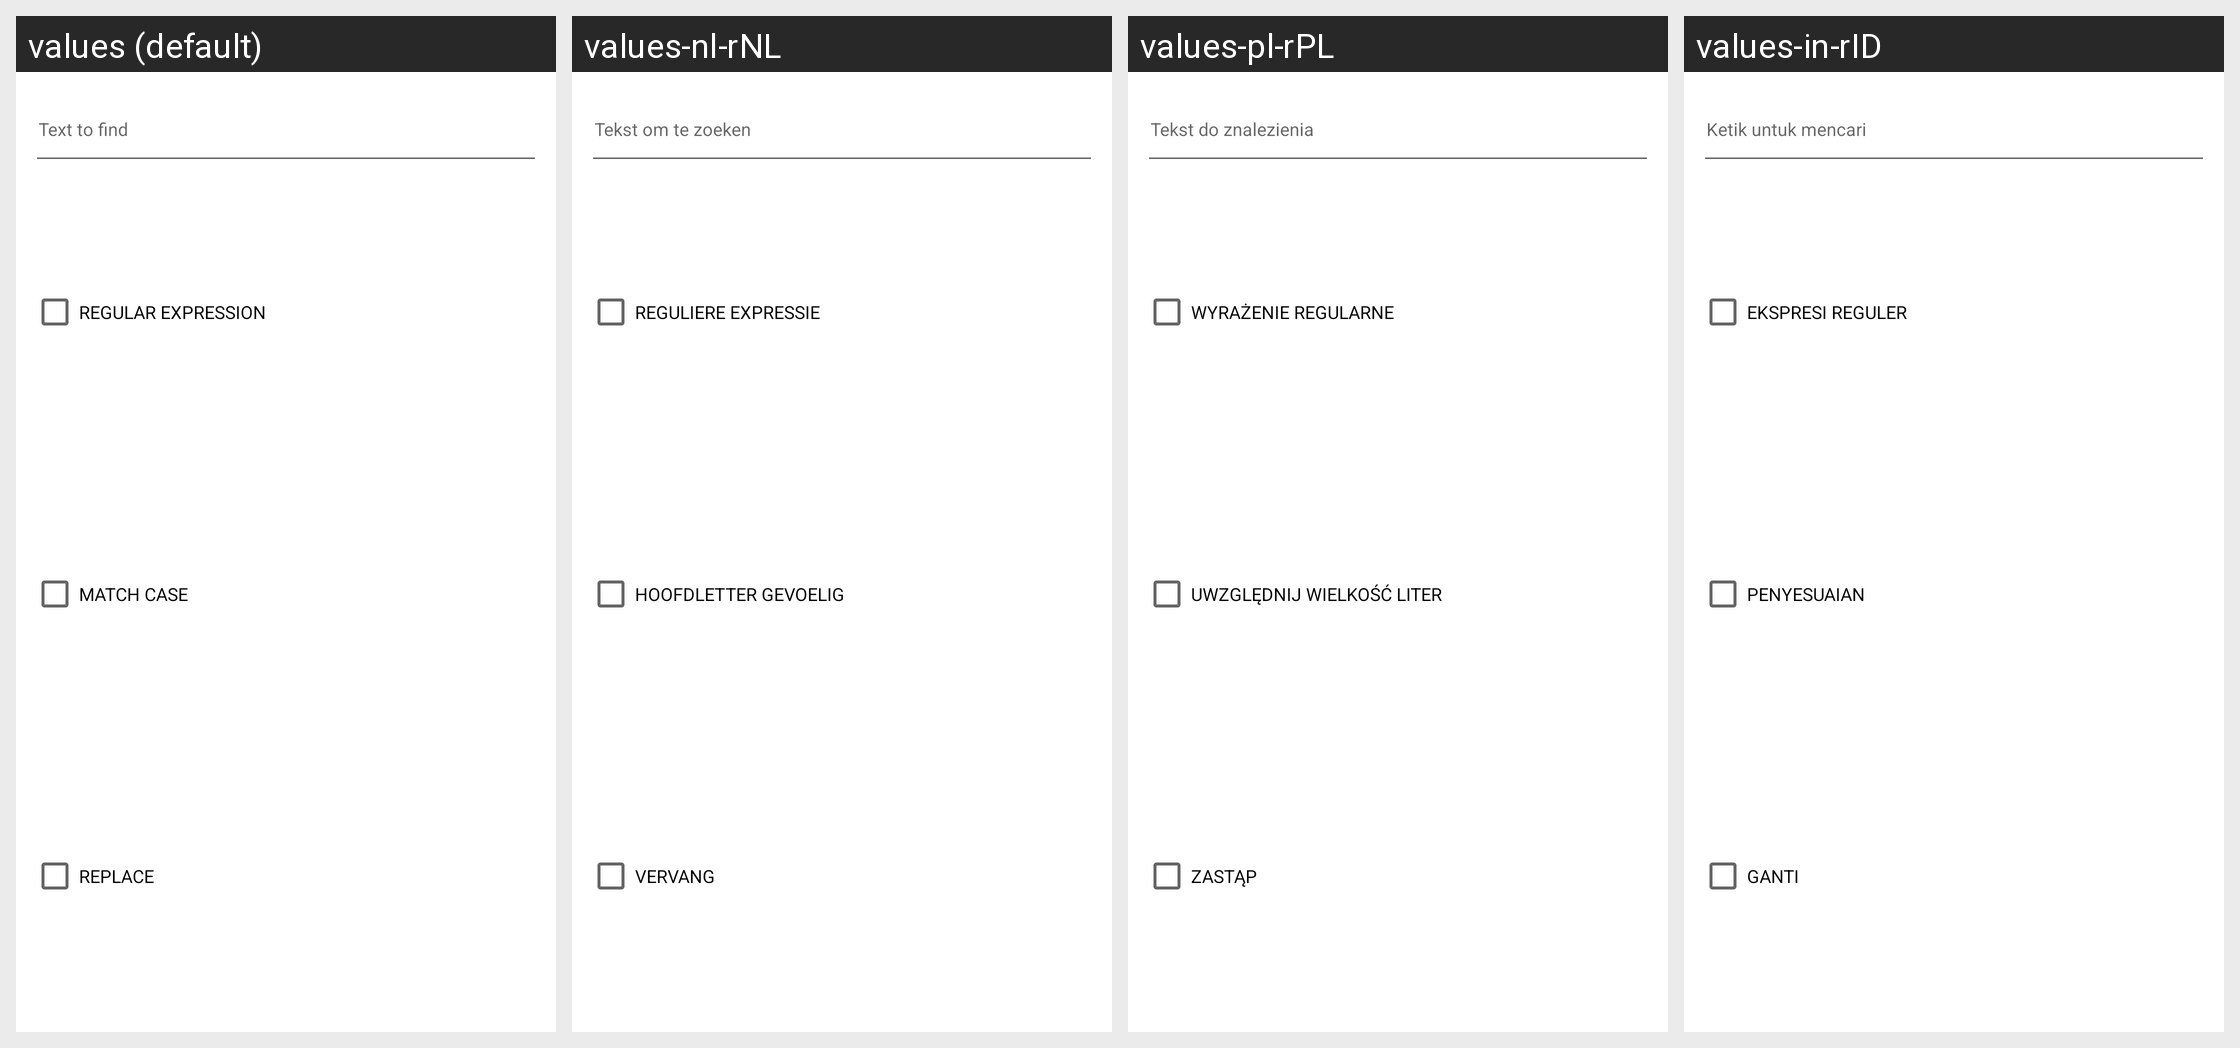

The Android screen above is rendered under several locales of the same app. Produce the string resources it draws, with the default and per-locale values.
Android screen res/layout/dialog_fragment_find_text.xml rendered under 4 locales, left to right: values (default), values-nl-rNL, values-pl-rPL, values-in-rID. Device: Nexus 5 (rendered at 1080×1920; each locale shown at half size, 540×960, under a caption strip naming it); theme Theme.MaterialComponents.DayNight.NoActionBar.
Other locales in the repository, not shown: values-af-rZA, values-ar-rSA, values-ca-rES, values-cs-rCZ, values-da-rDK, values-de-rDE, values-el-rGR, values-es-rES, values-es-rMX, values-fi-rFI, values-fil-rPH, values-fr-rFR, values-gl-rES, values-hi-rIN, values-hu-rHU, values-it-rIT, values-iw-rIL, values-ja-rJP, values-ko-rKR, values-lb-rLU, values-mk-rMK, values-mn-rMN, values-ms-rMY, values-no-rNO, values-pt-rBR, values-pt-rPT, values-ro-rRO, values-ru-rRU, values-sk-rSK, values-sl-rSI, values-sq-rAL, values-sv-rSE, values-tr-rTR, values-uk-rUA, values-vi-rVN, values-zh-rCN, values-zh-rHK, values-zh-rTW.
Strings drawn on this screen, with the default value and each locale's value (text and hints the layout hard-codes, and strings that could not be matched under every locale, appear in the picture but are not listed):

text_to_find
  values: Text to find
  values-nl-rNL: Tekst om te zoeken
  values-pl-rPL: Tekst do znalezienia
  values-in-rID: Ketik untuk mencari

regular_expression
  values: Regular Expression
  values-nl-rNL: Reguliere expressie
  values-pl-rPL: Wyrażenie regularne
  values-in-rID: Ekspresi Reguler

match_case
  values: Match case
  values-nl-rNL: Hoofdletter gevoelig
  values-pl-rPL: Uwzględnij wielkość liter
  values-in-rID: Penyesuaian

replace
  values: Replace
  values-nl-rNL: Vervang
  values-pl-rPL: Zastąp
  values-in-rID: Ganti
